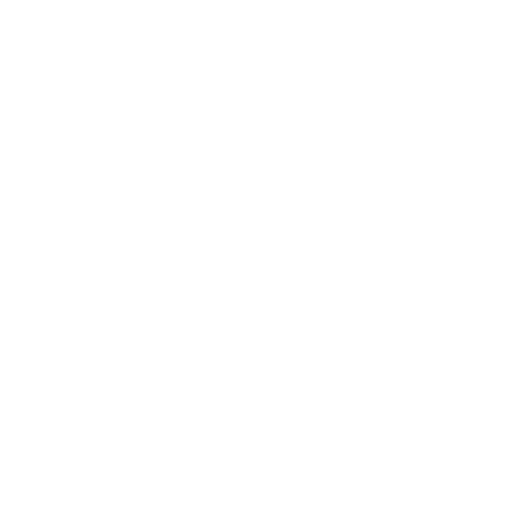
t = 0.00 s
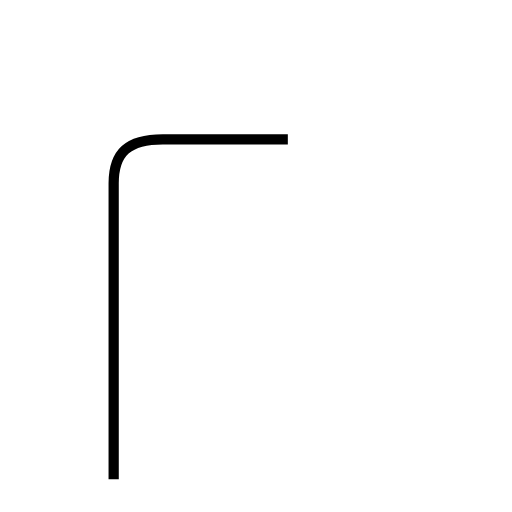
t = 1.46 s
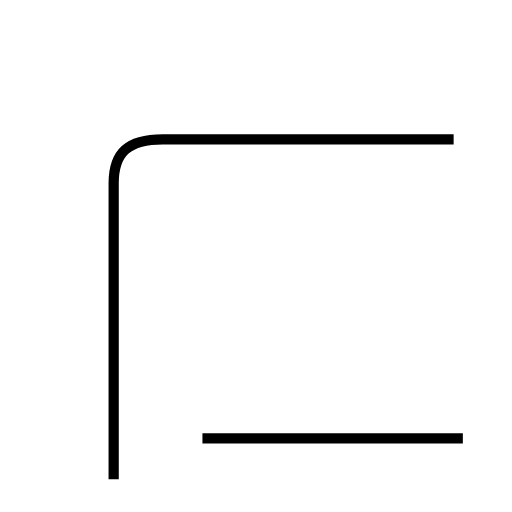
t = 2.71 s
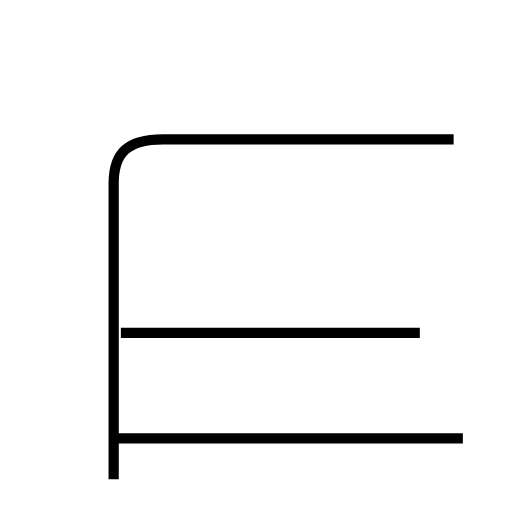
t = 3.84 s
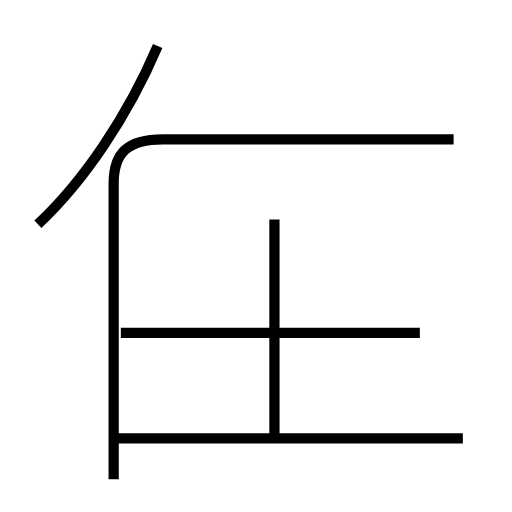
t = 5.11 s
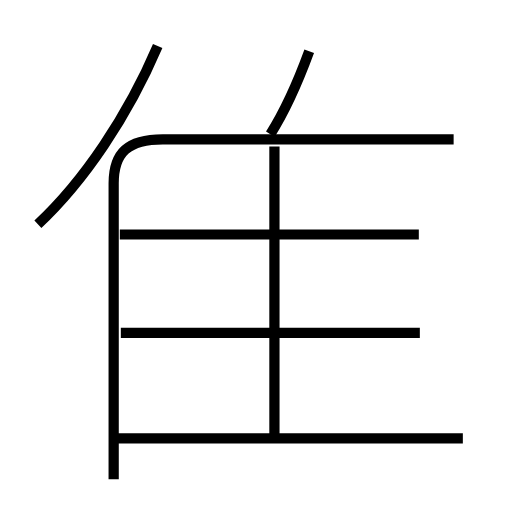
t = 6.47 s

The animated SVG that drew these frames (rendered in a browser with its animation timeline set to each time). Animation: 7 SMIL elements (animate=7); one cycle of 6.47 s.

<?xml version='1.0' encoding='utf-8'?>
<svg viewBox="0.0 -6.0 50.0 50.0" version="1.1" xmlns="http://www.w3.org/2000/svg"><rect x="-1000" y="-1000" width="2000" height="2000" stroke="white" fill="white" /><g style="fill:none;stroke:#000000;stroke-width:1"><path d="M 11.1 2.8 L 11.1 -26.1 C 11.1 -29.1 12.5 -30.4 15.9 -30.4 L 44.3 -30.4 " transform="translate(0.0 38.0)" stroke-dasharray="64.76993979999833" stroke-dashoffset="64.76993979999833"><animate attributeName="stroke-dashoffset" from="64.76993979999833" to="0" dur="1.9430981939999497s" begin="0s; anim_end.end" fill="freeze" id="anim0" /></path><path d="M 45.2 -1.2 L 11.3 -1.2 " transform="translate(0.0 38.0)" stroke-dasharray="33.900000000000006" stroke-dashoffset="33.900000000000006"><animate attributeName="stroke-dashoffset" from="33.900000000000006" to="0" dur="1.0170000000000001s" begin="anim0.end" fill="freeze" id="anim1" /></path><path d="M 41.0 -11.5 L 11.8 -11.5 " transform="translate(0.0 38.0)" stroke-dasharray="29.2" stroke-dashoffset="29.2"><animate attributeName="stroke-dashoffset" from="29.2" to="0" dur="0.876s" begin="anim1.end" fill="freeze" id="anim2" /></path><path d="M 3.7 -22.1 C 8.2 -26.3 12.5 -32.7 15.4 -39.5 " transform="translate(0.0 38.0)" stroke-dasharray="21.108717595140085" stroke-dashoffset="21.108717595140085"><animate attributeName="stroke-dashoffset" from="21.108717595140085" to="0" dur="0.6332615278542025s" begin="anim2.end" fill="freeze" id="anim3" /></path><path d="M 26.8 -1.1 L 26.8 -29.7 " transform="translate(0.0 38.0)" stroke-dasharray="28.599999999999998" stroke-dashoffset="28.599999999999998"><animate attributeName="stroke-dashoffset" from="28.599999999999998" to="0" dur="0.8579999999999999s" begin="anim3.end" fill="freeze" id="anim4" /></path><path d="M 40.9 -21.1 L 11.7 -21.1 " transform="translate(0.0 38.0)" stroke-dasharray="29.2" stroke-dashoffset="29.2"><animate attributeName="stroke-dashoffset" from="29.2" to="0" dur="0.876s" begin="anim4.end" fill="freeze" id="anim5" /></path><path d="M 26.4 -30.9 C 27.8 -33.1 29.1 -36.0 30.2 -39.0" transform="translate(0.0 38.0)" stroke-dasharray="8.963210048942113" stroke-dashoffset="8.963210048942113"><animate attributeName="stroke-dashoffset" from="8.963210048942113" to="0" dur="0.2688963014682634s" begin="anim5.end" fill="freeze" id="anim_end" /></path></g></svg>
